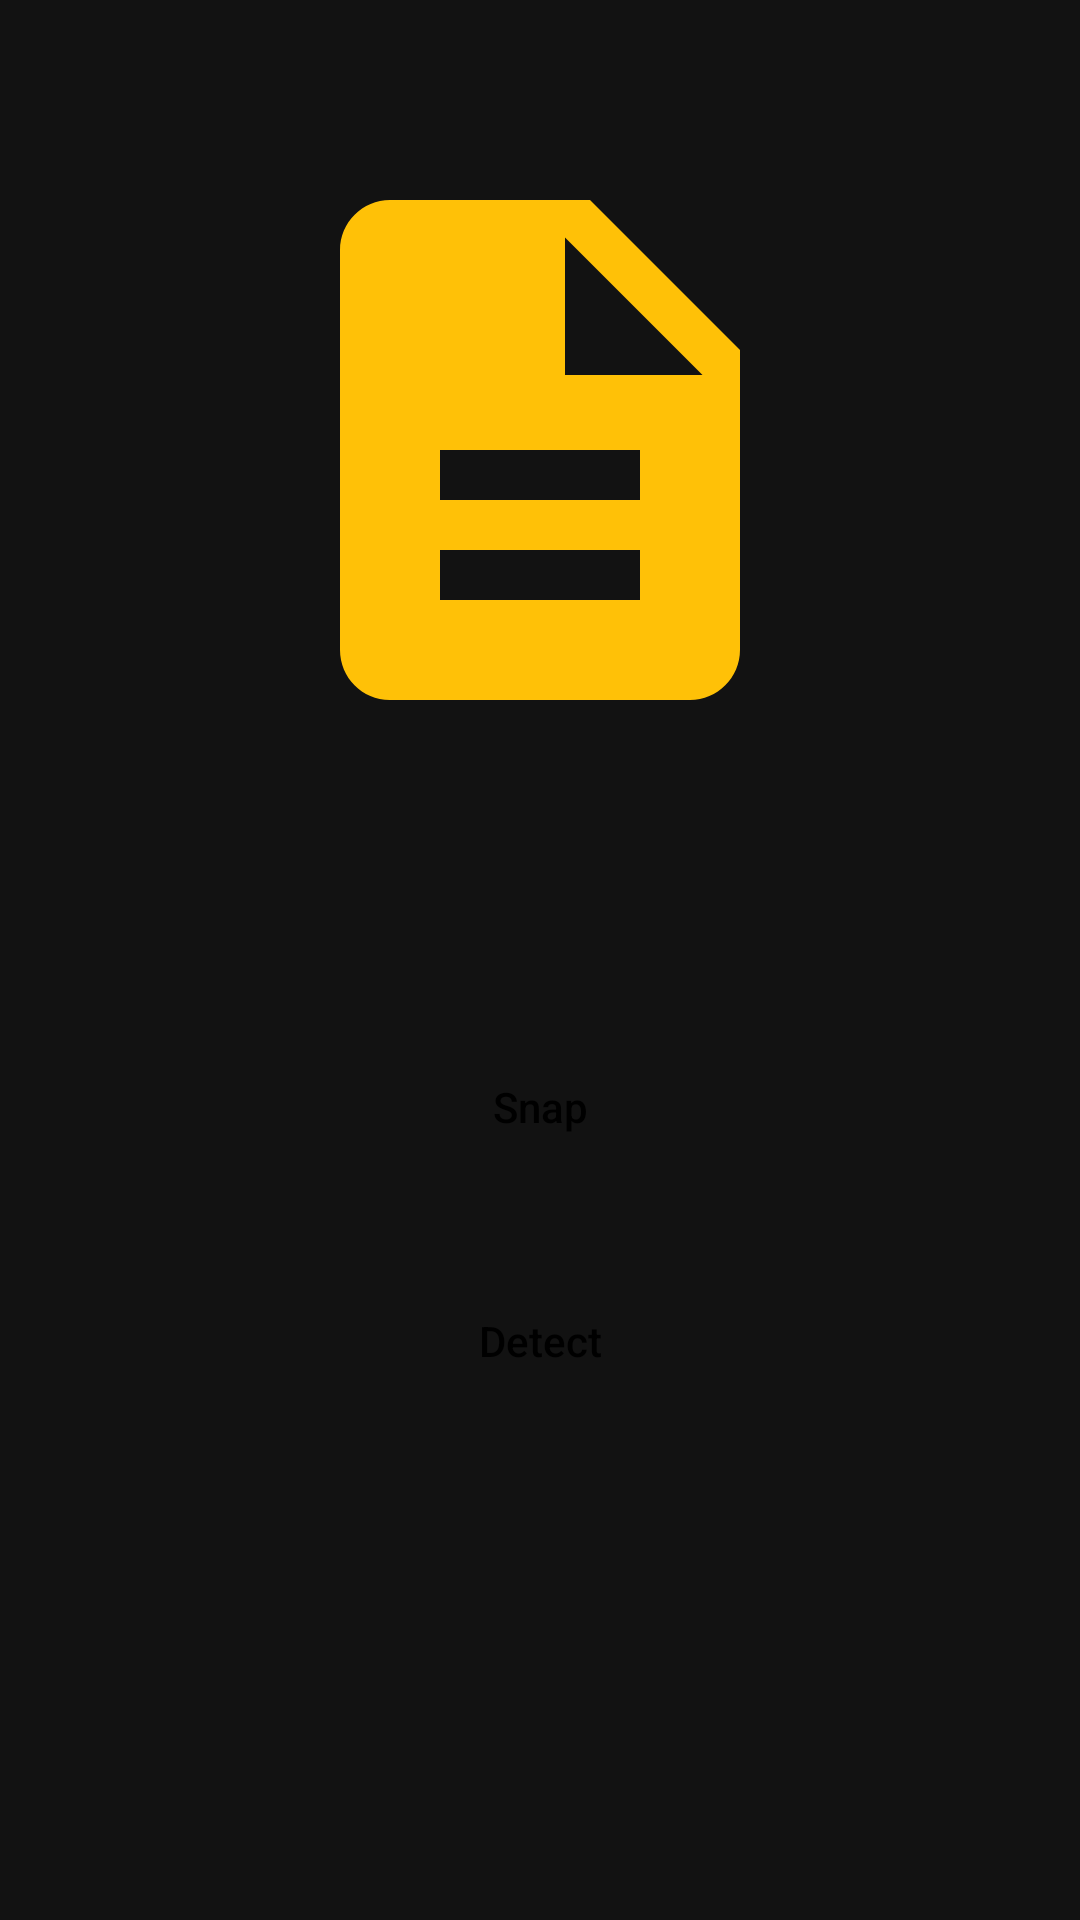

Produce the Android XML layout that renders to this screen, including the resource entries it uses.
<!-- AndroidManifest.xml: application theme Theme.TextRecognition -->
<!-- res/layout/activity_scanner.xml -->
<?xml version="1.0" encoding="utf-8"?>
<ScrollView xmlns:android="http://schemas.android.com/apk/res/android"
    xmlns:tools="http://schemas.android.com/tools"
    android:layout_width="match_parent"
    android:layout_height="match_parent"
    android:background="@color/black_shade"
    tools:context=".ScannerActivity">

    <RelativeLayout
        android:layout_width="match_parent"
        android:layout_height="wrap_content"
        android:paddingBottom="30dp">

        <ImageView
            android:id="@+id/idIVCaptured"
            android:layout_width="200dp"
            android:layout_height="200dp"
            android:layout_centerHorizontal="true"
            android:layout_marginTop="50dp"
            android:contentDescription="@string/captured_image"
            android:scaleType="fitCenter"
            android:src="@drawable/ic_logo" />

        <TextView
            android:id="@+id/idTVDetectedText"
            android:layout_width="match_parent"
            android:layout_height="wrap_content"
            android:layout_below="@id/idIVCaptured"
            android:layout_marginStart="30dp"
            android:layout_marginTop="20dp"
            android:layout_marginEnd="30dp"
            android:layout_marginBottom="20dp"
            android:gravity="center"
            android:padding="4dp"
            android:textAlignment="center"
            android:textColor="@color/yellow"
            android:textIsSelectable="true"
            android:textSize="20sp"
            android:textStyle="bold" />

        <Button
            android:id="@+id/idBtnSnap"
            android:layout_width="match_parent"
            android:layout_height="wrap_content"
            android:layout_below="@id/idTVDetectedText"
            android:layout_marginStart="30dp"
            android:layout_marginTop="20dp"
            android:layout_marginEnd="30dp"
            android:background="@drawable/button_back"
            android:text="@string/snap"
            android:textAllCaps="false"
            android:textColor="@color/black" />

        <Button
            android:id="@+id/idBtnDetect"
            android:layout_width="match_parent"
            android:layout_height="wrap_content"
            android:layout_below="@id/idBtnSnap"
            android:layout_marginStart="30dp"
            android:layout_marginTop="30dp"
            android:layout_marginEnd="30dp"
            android:background="@drawable/button_back"
            android:text="@string/detect"
            android:textAllCaps="false"
            android:textColor="@color/black" />
    </RelativeLayout>
</ScrollView>
<!-- resources referenced by this layout -->
<resources>
  <color name="black">#FF000000</color>
  <color name="black_shade">#FF121212</color>
  <color name="yellow">#FFFFC107</color>
  <!-- drawable ic_logo (drawable) -->
  <?xml version="1.0" encoding="utf-8"?>
  <vector xmlns:android="http://schemas.android.com/apk/res/android"
      android:width="108dp" android:height="108dp"
      android:viewportWidth="24" android:viewportHeight="24">
      <path android:fillColor="#FFFFC107"
          android:pathData="M14,2H6C4.9,2 4,2.9 4,4v16c0,1.1 0.89,2 1.99,2H18c1.1,0 2,-0.9 2,-2V8L14,2zM16,18H8v-2h8V18zM16,14H8v-2h8V14zM13,9V3.5L18.5,9H13z" />
  </vector>
  <string name="captured_image">Captured image</string>
  <string name="detect">Detect</string>
  <string name="snap">Snap</string>
  <style name="Theme.TextRecognition" parent="Theme.MaterialComponents.DayNight.NoActionBar">
          <item name="colorPrimary">@color/yellow</item>
          <item name="colorOnPrimary">@color/black</item>
          <item name="android:statusBarColor">@color/black_shade</item>
      </style>
</resources>
